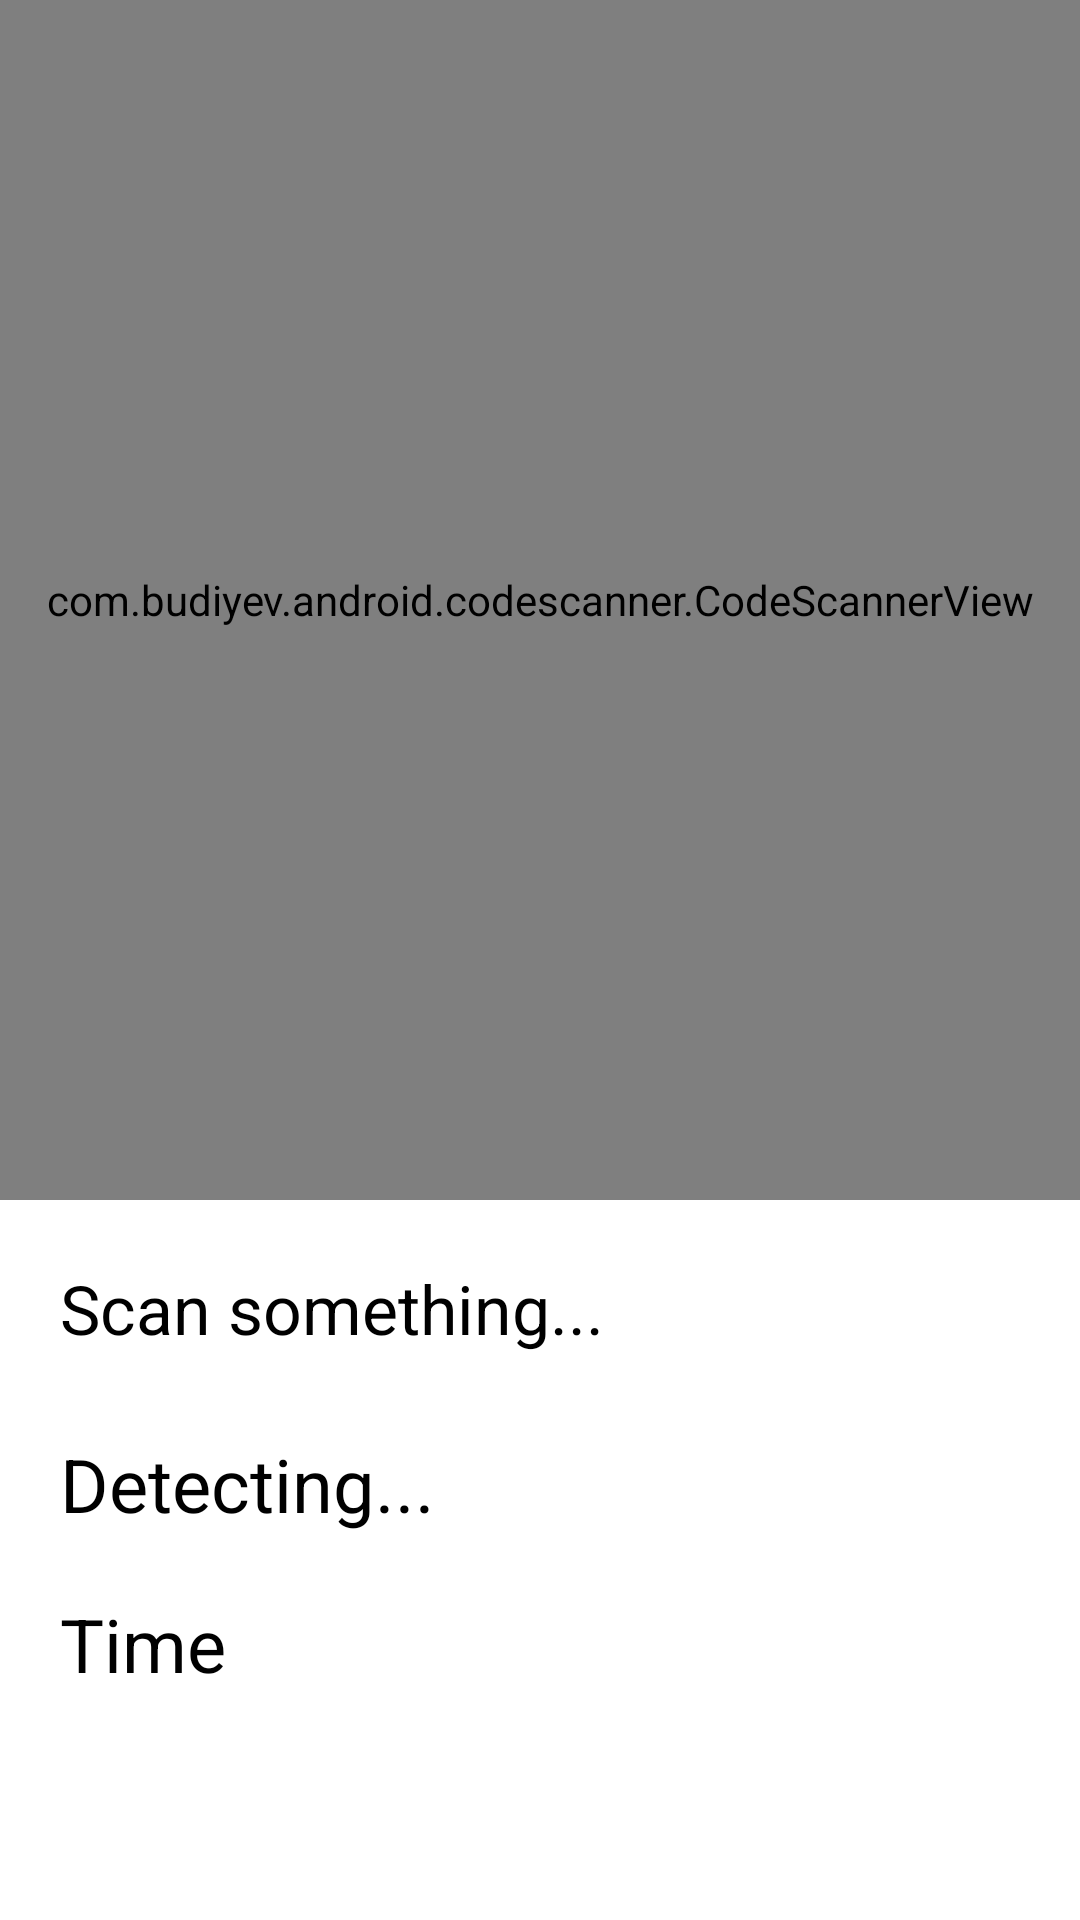

This screen was rendered from an Android layout file. Write that file and the resources it references.
<!-- AndroidManifest.xml: application theme Theme.QuisumQR -->
<!-- res/layout/activity_main.xml -->
<?xml version="1.0" encoding="utf-8"?>
<ScrollView xmlns:android="http://schemas.android.com/apk/res/android"
    xmlns:app="http://schemas.android.com/apk/res-auto"
    xmlns:tools="http://schemas.android.com/tools"
    android:layout_width="match_parent"
    android:layout_height="match_parent"
    tools:context=".MainActivity">

    <LinearLayout
        android:layout_width="match_parent"
        android:layout_height="wrap_content"
        android:orientation="vertical"
>

    <com.budiyev.android.codescanner.CodeScannerView
        android:layout_width="match_parent"
        android:layout_height="400dp"
        android:id="@+id/scanner_view"
        app:autoFocusButtonColor="@android:color/white"
        app:autoFocusButtonVisible="true"
        app:flashButtonColor="@android:color/white"
        app:flashButtonVisible="true"
        app:maskColor="#6C000000" />

    <TextView
        android:id="@+id/tv_textView"
        android:layout_width="239dp"
        android:layout_height="37dp"
        android:layout_below="@+id/scanner_view"
        android:layout_centerHorizontal="true"
        android:layout_marginStart="20dp"
        android:layout_marginTop="21dp"
        android:layout_marginEnd="20dp"
        android:layout_marginBottom="20dp"
        android:text="Scan something..."
        android:textColor="@android:color/black"
        android:textSize="11pt" />

    <TextView
        android:id="@+id/tv_confirmation"
        android:layout_width="wrap_content"
        android:layout_height="wrap_content"
        android:layout_below="@+id/scanner_view"
        android:layout_centerHorizontal="true"
        android:layout_marginStart="20dp"
        android:layout_marginEnd="20dp"
        android:layout_marginBottom="20dp"
        android:text="Detecting..."
        android:textColor="@android:color/black"
        android:textSize="12pt" />

        <TextView
            android:id="@+id/scannerTime"
            android:layout_width="wrap_content"
            android:layout_height="wrap_content"
            android:layout_centerHorizontal="true"
            android:layout_marginStart="20dp"
            android:layout_marginEnd="20dp"
            android:layout_marginBottom="20dp"
            android:text="Time"
            android:textColor="@android:color/black"
            android:textSize="12pt" />


    </LinearLayout>
</ScrollView>
<!-- resources referenced by this layout -->
<resources>
  <style name="Theme.QuisumQR" parent="Theme.MaterialComponents.DayNight.DarkActionBar">
          
          <item name="colorPrimary">@color/purple_500</item>
          <item name="colorPrimaryVariant">@color/purple_700</item>
          <item name="colorOnPrimary">@color/white</item>
          
          <item name="colorSecondary">@color/teal_200</item>
          <item name="colorSecondaryVariant">@color/teal_700</item>
          <item name="colorOnSecondary">@color/black</item>
          
          <item name="android:statusBarColor">?attr/colorPrimaryVariant</item>
          
      </style>
  <!-- not gathered from this repository: default colours our renderer supplied (Android Studio template values) -->
  <color name="purple_500">#FF6200EE</color>
  <color name="purple_700">#FF3700B3</color>
  <color name="teal_200">#FF03DAC5</color>
  <color name="teal_700">#FF018786</color>
  <color name="black">#FF000000</color>
  <color name="white">#FFFFFFFF</color>
</resources>
